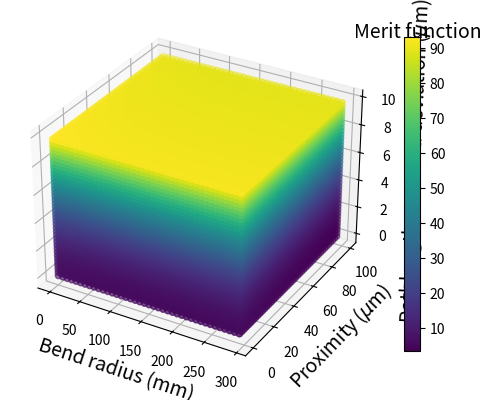

Recreate this plot in Python.
import numpy as np
import math
import matplotlib.pyplot as plt
from mpl_toolkits.mplot3d import Axes3D
from scipy.optimize import minimize
import datetime
import scipy.optimize
from heapq import nsmallest

plt.close('all')

# font = {'family' : 'normal',
#         'weight' : 'bold',
#         'size'   : 12}
# plt.rc('font', **font)

bend = np.arange(1000,300000,7475.0)
prox = np.arange(0,100,2.2)
stand = np.arange(0,10,.25)

bend_lim = [3000,100000]
prox_lim = [300,700]
stand_lim = [1,0.1]

F_lim = [1,0.1]

def exp_coeff(y, x):
    a = (np.log(1. / y[1]) - np.log(1. / y[0])) / (x[1] - x[0])
    b = np.log(1. / y[0]) - a * x[0]
    return np.array([a, b])


def quad_coeff(y, x):
    a = (y[1] - y[0]) / (x[1] ** 2 - x[0] ** 2)
    b = y[0] - a * x[0] ** 2
    return np.array([a, b])

bend_coeff = exp_coeff(F_lim, bend_lim)
prox_coeff = exp_coeff(F_lim, prox_lim)
stand_coeff = quad_coeff(F_lim, stand_lim)

f_bend = 5.8 / np.exp(bend_coeff[0] * bend + bend_coeff[1])
f_prox = 2.0 / np.exp(prox_coeff[0] * prox + prox_coeff[1])
f_stand = 0.3 * (stand_coeff[0] * stand ** 2 + stand_coeff[1])

# fig1 = plt.figure(1)
# plt.plot(bend,f_bend)
# plt.xlabel('Bend radius')
# plt.ylabel('Cost')
# plt.show()
#
# fig2 = plt.figure(2)
# plt.plot(prox,f_prox)
# plt.xlabel('Proximity')
# plt.ylabel('Cost')
# plt.show()
#
# fig3 = plt.figure(3)
# plt.plot(stand,f_stand)
# plt.xlabel('Pathlength std')
# plt.ylabel('Cost')
# plt.show()

# cost = np.empty((len(bend),len(prox)))
# for i in range(len(bend)):
#     for j in range(len(prox)):
#         f = 5.8 / np.exp(bend_coeff[0] * bend[i] + bend_coeff[1]) + \
#             2.0 / np.exp(prox_coeff[0] * prox[j] + prox_coeff[1])
#         cost[i,j] = f

def cost(x,y,z):
    f = 1 / np.exp(bend_coeff[0] * x + bend_coeff[1]) + \
        1 / np.exp(prox_coeff[0] * y + prox_coeff[1]) + \
        1 * (stand_coeff[0] * z ** 2 + stand_coeff[1])
    return f

# cost = np.empty( ( len(bend)) )
# for i in range(len(bend)):
#     for j in range(len(prox)):
#         for k in range(len(stand)):
#             f = 5.8 / np.exp(bend_coeff[0] * bend[i] + bend_coeff[1]) + \
#                 2.0 / np.exp(prox_coeff[0] * prox[j] + prox_coeff[1]) + \
#                 0.3 * (stand_coeff[0] * stand[k] ** 2 + stand_coeff[1])
#             cost[k] = f


X, Y, Z = np.meshgrid(bend, prox, stand)
cube = cost(X,Y,Z)
# Create the figure
fig = plt.figure(1)
ax = fig.add_subplot(111, projection='3d')

# Plot the values
scat = ax.scatter(X/1000, Y, Z, c = cube.ravel(), marker='o')
ax.set_xlabel('Bend radius (mm)', fontsize=14)
ax.set_ylabel('Proximity ($\mu$m)', fontsize=14)
ax.set_zlabel('Pathlength standard deviation ($\mu$m)', fontsize=14)

clb = fig.colorbar(scat, shrink=0.85)
clb.set_label('Merit function',fontsize=14, labelpad=-20, y=1.05, rotation=0)

plt.show()